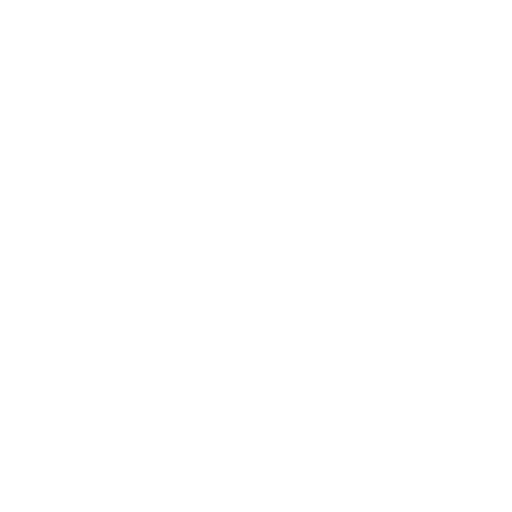
t = 0.00 s
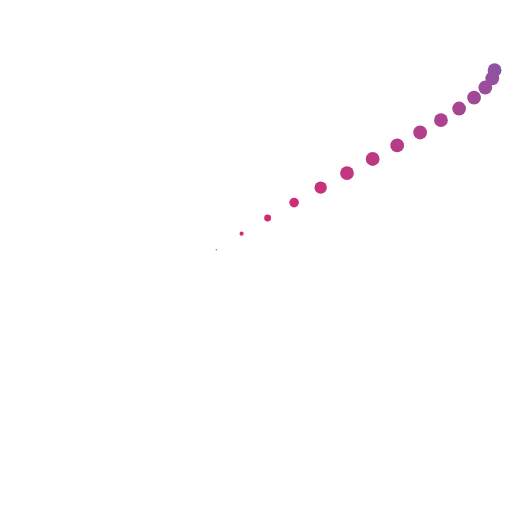
t = 0.31 s
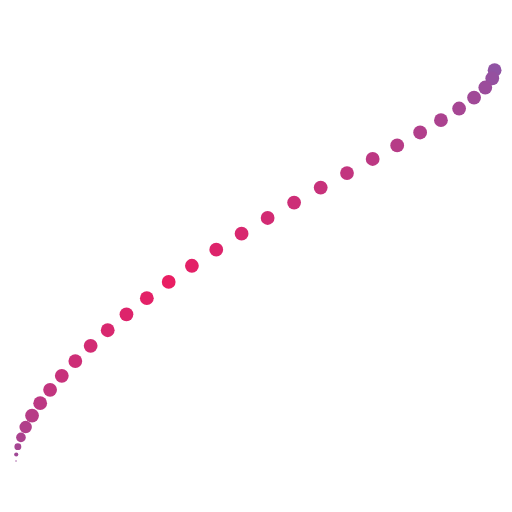
t = 0.63 s
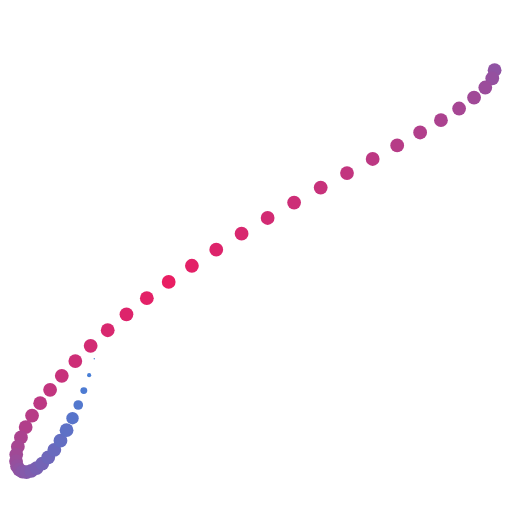
t = 0.95 s
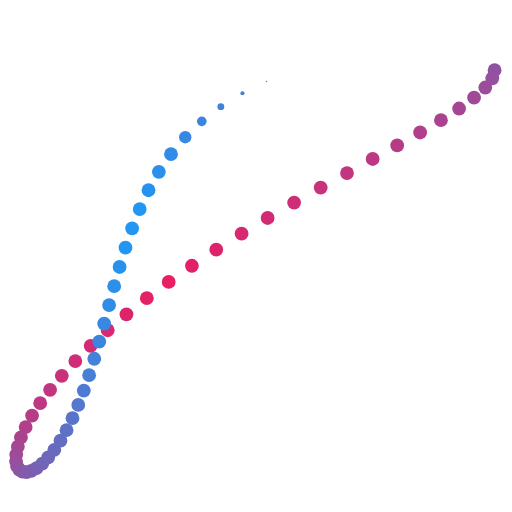
t = 1.27 s
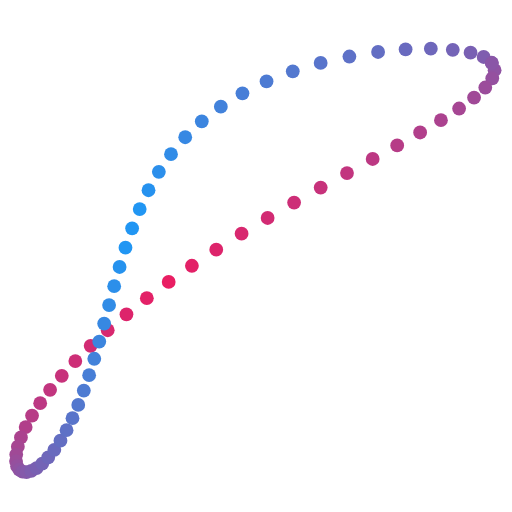
t = 1.58 s

The animated SVG that drew these frames (rendered in a browser with its animation timeline set to each time). Animation: 74 SMIL elements (animate=74); one cycle of 1.58 s.

<svg viewBox="0 0 464 464" xmlns="http://www.w3.org/2000/svg">
   
    <g id="analemma"
       transform="translate(-80, -45) scale(1.25)" 
       style="stroke:none; fill:#002940;">

        <title>Analemma</title>
       
        <circle style="fill:#9053a3" cx="422.582" cy="086.852"><animate attributeName="r" from="0" to="5" fill="freeze" begin="0020ms" dur="100ms" /></circle>
        <circle style="fill:#95509f" cx="420.898" cy="092.789"><animate attributeName="r" from="0" to="5" fill="freeze" begin="0040ms" dur="100ms" /></circle>
        <circle style="fill:#9b4c9b" cx="415.832" cy="099.453"><animate attributeName="r" from="0" to="5" fill="freeze" begin="0060ms" dur="100ms" /></circle>
        <circle style="fill:#a04997" cx="407.695" cy="106.770"><animate attributeName="r" from="0" to="5" fill="freeze" begin="0080ms" dur="100ms" /></circle>
        <circle style="fill:#a64693" cx="396.852" cy="114.676"><animate attributeName="r" from="0" to="5" fill="freeze" begin="0100ms" dur="100ms" /></circle>
        <circle style="fill:#ab428f" cx="383.684" cy="123.121"><animate attributeName="r" from="0" to="5" fill="freeze" begin="0120ms" dur="100ms" /></circle>
        <circle style="fill:#b13f8b" cx="368.590" cy="132.059"><animate attributeName="r" from="0" to="5" fill="freeze" begin="0140ms" dur="100ms" /></circle>
        <circle style="fill:#b63c87" cx="351.961" cy="141.453"><animate attributeName="r" from="0" to="5" fill="freeze" begin="0160ms" dur="100ms" /></circle>
        <circle style="fill:#bc3883" cx="334.176" cy="151.270"><animate attributeName="r" from="0" to="5" fill="freeze" begin="0180ms" dur="100ms" /></circle>
        <circle style="fill:#c2357f" cx="315.578" cy="161.473"><animate attributeName="r" from="0" to="5" fill="freeze" begin="0200ms" dur="100ms" /></circle>
        <circle style="fill:#c7327b" cx="296.496" cy="172.027"><animate attributeName="r" from="0" to="5" fill="freeze" begin="0220ms" dur="100ms" /></circle>
        <circle style="fill:#cd2e77" cx="277.227" cy="182.898"><animate attributeName="r" from="0" to="5" fill="freeze" begin="0240ms" dur="100ms" /></circle>
        <circle style="fill:#d22b73" cx="258.031" cy="194.047"><animate attributeName="r" from="0" to="5" fill="freeze" begin="0260ms" dur="100ms" /></circle>
        <circle style="fill:#d8286f" cx="239.148" cy="205.426"><animate attributeName="r" from="0" to="5" fill="freeze" begin="0280ms" dur="100ms" /></circle>
        <circle style="fill:#dd246b" cx="220.785" cy="216.984"><animate attributeName="r" from="0" to="5" fill="freeze" begin="0300ms" dur="100ms" /></circle>
        <circle style="fill:#e32167" cx="203.121" cy="228.672"><animate attributeName="r" from="0" to="5" fill="freeze" begin="0320ms" dur="100ms" /></circle>
        <circle style="fill:#e91e63" cx="186.301" cy="240.426"><animate attributeName="r" from="0" to="5" fill="freeze" begin="0340ms" dur="100ms" /></circle>
        <circle style="fill:#e32167" cx="170.457" cy="252.184"><animate attributeName="r" from="0" to="5" fill="freeze" begin="0360ms" dur="100ms" /></circle>
        <circle style="fill:#dd246b" cx="155.691" cy="263.871"><animate attributeName="r" from="0" to="5" fill="freeze" begin="0380ms" dur="100ms" /></circle>
        <circle style="fill:#d8286f" cx="142.090" cy="275.422"><animate attributeName="r" from="0" to="5" fill="freeze" begin="0400ms" dur="100ms" /></circle>
        <circle style="fill:#d22b73" cx="129.715" cy="286.754"><animate attributeName="r" from="0" to="5" fill="freeze" begin="0420ms" dur="100ms" /></circle>
        <circle style="fill:#cd2e77" cx="118.609" cy="297.789"><animate attributeName="r" from="0" to="5" fill="freeze" begin="0440ms" dur="100ms" /></circle>
        <circle style="fill:#c7327b" cx="108.805" cy="308.445"><animate attributeName="r" from="0" to="5" fill="freeze" begin="0460ms" dur="100ms" /></circle>
        <circle style="fill:#c2357f" cx="100.313" cy="318.641"><animate attributeName="r" from="0" to="5" fill="freeze" begin="0480ms" dur="100ms" /></circle>
        <circle style="fill:#bc3883" cx="093.129" cy="328.289"><animate attributeName="r" from="0" to="5" fill="freeze" begin="0500ms" dur="100ms" /></circle>
        <circle style="fill:#b73c86" cx="087.234" cy="337.313"><animate attributeName="r" from="0" to="5" fill="freeze" begin="0520ms" dur="100ms" /></circle>
        <circle style="fill:#b13f8a" cx="082.605" cy="345.621"><animate attributeName="r" from="0" to="5" fill="freeze" begin="0540ms" dur="100ms" /></circle>
        <circle style="fill:#ab428e" cx="079.191" cy="353.145"><animate attributeName="r" from="0" to="5" fill="freeze" begin="0560ms" dur="100ms" /></circle>
        <circle style="fill:#a64692" cx="076.934" cy="359.805"><animate attributeName="r" from="0" to="5" fill="freeze" begin="0580ms" dur="100ms" /></circle>
        <circle style="fill:#a04996" cx="075.770" cy="365.535"><animate attributeName="r" from="0" to="5" fill="freeze" begin="0600ms" dur="100ms" /></circle>
        <circle style="fill:#9b4c9a" cx="075.617" cy="370.266"><animate attributeName="r" from="0" to="5" fill="freeze" begin="0620ms" dur="100ms" /></circle>
        <circle style="fill:#95509e" cx="076.387" cy="373.949"><animate attributeName="r" from="0" to="5" fill="freeze" begin="0640ms" dur="100ms" /></circle>
        <circle style="fill:#9053a2" cx="077.984" cy="376.539"><animate attributeName="r" from="0" to="5" fill="freeze" begin="0660ms" dur="100ms" /></circle>
        <circle style="fill:#8a56a6" cx="080.301" cy="377.992"><animate attributeName="r" from="0" to="5" fill="freeze" begin="0680ms" dur="100ms" /></circle>
        <circle style="fill:#855aaa" cx="083.234" cy="378.281"><animate attributeName="r" from="0" to="5" fill="freeze" begin="0700ms" dur="100ms" /></circle>
        <circle style="fill:#7f5dae" cx="086.672" cy="377.395"><animate attributeName="r" from="0" to="5" fill="freeze" begin="0720ms" dur="100ms" /></circle>
        <circle style="fill:#7960b2" cx="090.508" cy="375.324"><animate attributeName="r" from="0" to="5" fill="freeze" begin="0740ms" dur="100ms" /></circle>
        <circle style="fill:#7464b6" cx="094.637" cy="372.082"><animate attributeName="r" from="0" to="5" fill="freeze" begin="0760ms" dur="100ms" /></circle>
        <circle style="fill:#6e67ba" cx="098.961" cy="367.676"><animate attributeName="r" from="0" to="5" fill="freeze" begin="0780ms" dur="100ms" /></circle>
        <circle style="fill:#696abe" cx="103.387" cy="362.141"><animate attributeName="r" from="0" to="5" fill="freeze" begin="0800ms" dur="100ms" /></circle>
        <circle style="fill:#636ec2" cx="107.840" cy="355.516"><animate attributeName="r" from="0" to="5" fill="freeze" begin="0820ms" dur="100ms" /></circle>
        <circle style="fill:#5e71c6" cx="112.246" cy="347.848"><animate attributeName="r" from="0" to="5" fill="freeze" begin="0840ms" dur="100ms" /></circle>
        <circle style="fill:#5874ca" cx="116.559" cy="339.188"><animate attributeName="r" from="0" to="5" fill="freeze" begin="0860ms" dur="100ms" /></circle>
        <circle style="fill:#5378ce" cx="120.738" cy="329.609"><animate attributeName="r" from="0" to="5" fill="freeze" begin="0880ms" dur="100ms" /></circle>
        <circle style="fill:#4d7bd2" cx="124.762" cy="319.184"><animate attributeName="r" from="0" to="5" fill="freeze" begin="0900ms" dur="100ms" /></circle>
        <circle style="fill:#477ed6" cx="128.625" cy="307.984"><animate attributeName="r" from="0" to="5" fill="freeze" begin="0920ms" dur="100ms" /></circle>
        <circle style="fill:#4282da" cx="132.348" cy="296.098"><animate attributeName="r" from="0" to="5" fill="freeze" begin="0940ms" dur="100ms" /></circle>
        <circle style="fill:#3c85de" cx="135.961" cy="283.609"><animate attributeName="r" from="0" to="5" fill="freeze" begin="0960ms" dur="100ms" /></circle>
        <circle style="fill:#3788e2" cx="139.520" cy="270.613"><animate attributeName="r" from="0" to="5" fill="freeze" begin="0980ms" dur="100ms" /></circle>
        <circle style="fill:#318ce6" cx="143.094" cy="257.207"><animate attributeName="r" from="0" to="5" fill="freeze" begin="1000ms" dur="100ms" /></circle>
        <circle style="fill:#2c8fea" cx="146.781" cy="243.488"><animate attributeName="r" from="0" to="5" fill="freeze" begin="1020ms" dur="100ms" /></circle>
        <circle style="fill:#2692ee" cx="150.699" cy="229.563"><animate attributeName="r" from="0" to="5" fill="freeze" begin="1040ms" dur="100ms" /></circle>
        <circle style="fill:#2196f3" cx="154.977" cy="215.531"><animate attributeName="r" from="0" to="5" fill="freeze" begin="1060ms" dur="100ms" /></circle>
        <circle style="fill:#2196f3" cx="159.781" cy="201.504"><animate attributeName="r" from="0" to="5" fill="freeze" begin="1080ms" dur="100ms" /></circle>
        <circle style="fill:#2196f3" cx="165.281" cy="187.594"><animate attributeName="r" from="0" to="5" fill="freeze" begin="1100ms" dur="100ms" /></circle>
        <circle style="fill:#2692ef" cx="171.676" cy="173.918"><animate attributeName="r" from="0" to="5" fill="freeze" begin="1120ms" dur="100ms" /></circle>
        <circle style="fill:#2c8feb" cx="179.168" cy="160.594"><animate attributeName="r" from="0" to="5" fill="freeze" begin="1140ms" dur="100ms" /></circle>
        <circle style="fill:#318ce7" cx="187.973" cy="147.742"><animate attributeName="r" from="0" to="5" fill="freeze" begin="1160ms" dur="100ms" /></circle>
        <circle style="fill:#3788e3" cx="198.289" cy="135.496"><animate attributeName="r" from="0" to="5" fill="freeze" begin="1180ms" dur="100ms" /></circle>
        <circle style="fill:#3c85df" cx="210.293" cy="123.977"><animate attributeName="r" from="0" to="5" fill="freeze" begin="1200ms" dur="100ms" /></circle>
        <circle style="fill:#4282db" cx="224.105" cy="113.316"><animate attributeName="r" from="0" to="5" fill="freeze" begin="1220ms" dur="100ms" /></circle>
        <circle style="fill:#477ed7" cx="239.777" cy="103.641"><animate attributeName="r" from="0" to="5" fill="freeze" begin="1240ms" dur="100ms" /></circle>
        <circle style="fill:#4d7bd3" cx="257.234" cy="095.066"><animate attributeName="r" from="0" to="5" fill="freeze" begin="1260ms" dur="100ms" /></circle>
        <circle style="fill:#5378cf" cx="276.258" cy="087.711"><animate attributeName="r" from="0" to="5" fill="freeze" begin="1280ms" dur="100ms" /></circle>
        <circle style="fill:#5874cb" cx="296.473" cy="081.656"><animate attributeName="r" from="0" to="5" fill="freeze" begin="1300ms" dur="100ms" /></circle>
        <circle style="fill:#5e71c7" cx="317.320" cy="076.973"><animate attributeName="r" from="0" to="5" fill="freeze" begin="1320ms" dur="100ms" /></circle>
        <circle style="fill:#636ec3" cx="338.113" cy="073.691"><animate attributeName="r" from="0" to="5" fill="freeze" begin="1340ms" dur="100ms" /></circle>
        <circle style="fill:#696abf" cx="358.055" cy="071.820"><animate attributeName="r" from="0" to="5" fill="freeze" begin="1360ms" dur="100ms" /></circle>
        <circle style="fill:#6e67bb" cx="376.348" cy="071.320"><animate attributeName="r" from="0" to="5" fill="freeze" begin="1380ms" dur="100ms" /></circle>
        <circle style="fill:#7464b7" cx="392.250" cy="072.129"><animate attributeName="r" from="0" to="5" fill="freeze" begin="1400ms" dur="100ms" /></circle>
        <circle style="fill:#7960b3" cx="405.160" cy="074.164"><animate attributeName="r" from="0" to="5" fill="freeze" begin="1420ms" dur="100ms" /></circle>
        <circle style="fill:#7f5daf" cx="414.641" cy="077.320"><animate attributeName="r" from="0" to="5" fill="freeze" begin="1440ms" dur="100ms" /></circle>
        <circle style="fill:#855aab" cx="420.457" cy="081.496"><animate attributeName="r" from="0" to="5" fill="freeze" begin="1460ms" dur="100ms" /></circle>
        <circle style="fill:#8a56a7" cx="420.656" cy="081.723"><animate attributeName="r" from="0" to="5" fill="freeze" begin="1480ms" dur="100ms" /></circle>
    </g>
</svg>